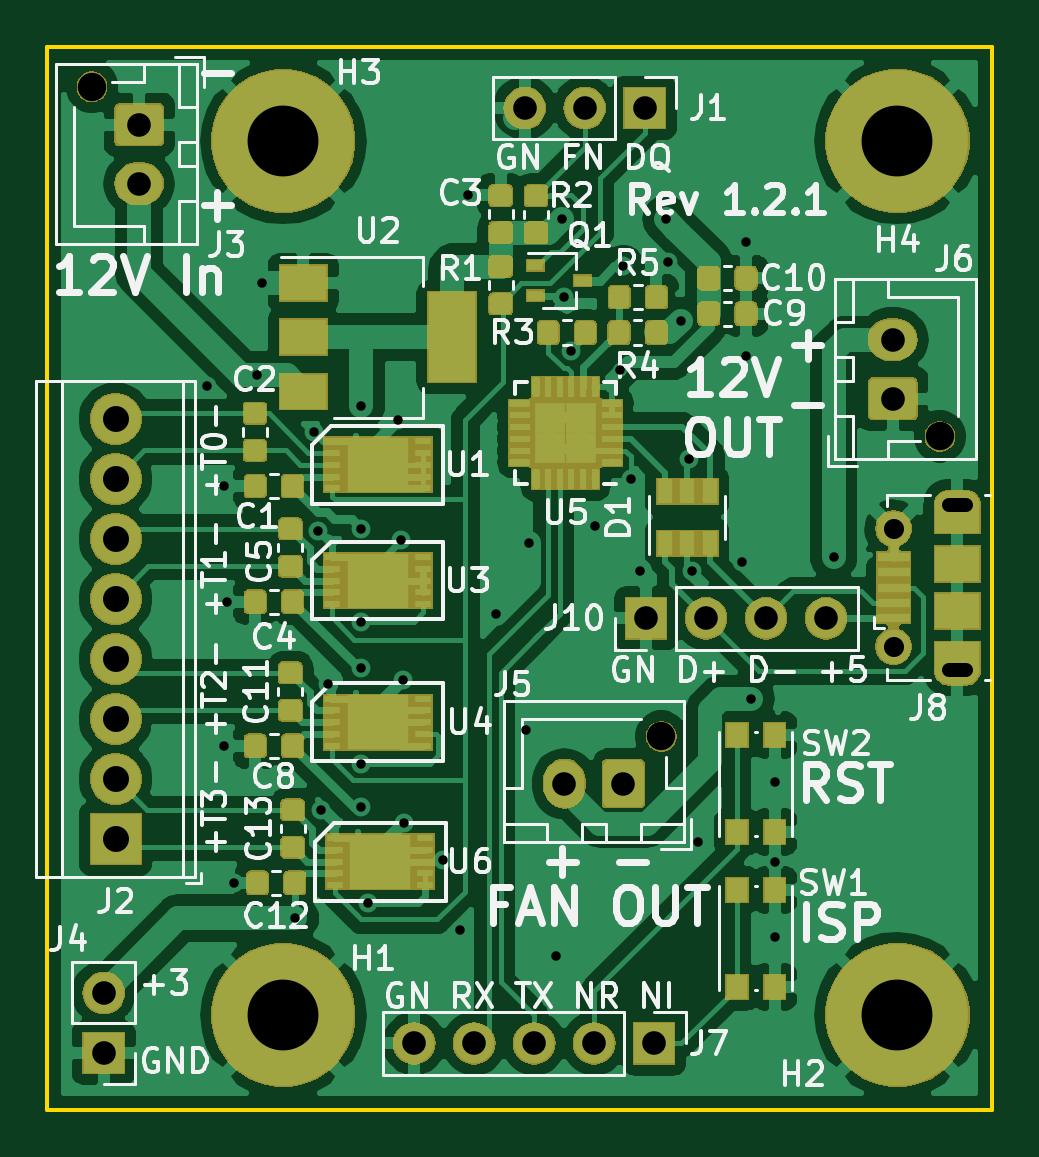
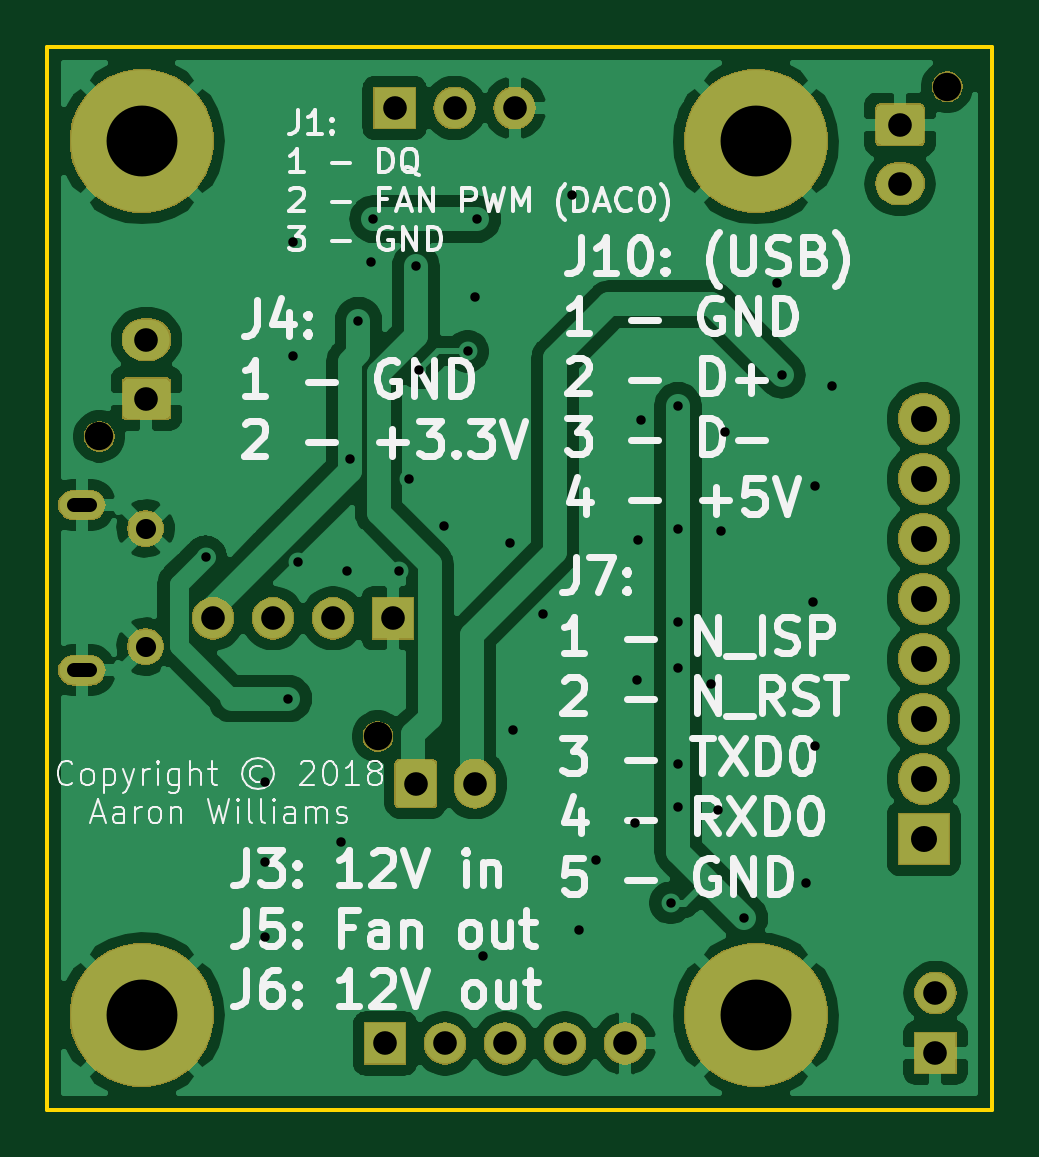
Circuit board: 9 layer files. Board 40.0 x 45.0 mm.
- bottom_copper: t962-B.Cu.gbr (90763 bytes)
- bottom_mask: t962-B.Mask.gbr (34427 bytes)
- bottom_silk: t962-B.SilkS.gbr (38311 bytes)
- outline: t962-Edge.Cuts.gbr (749 bytes)
- top_copper: t962-F.Cu.gbr (224315 bytes)
- top_mask: t962-F.Mask.gbr (73527 bytes)
- paste: t962-F.Paste.gbr (75890 bytes)
- top_silk: t962-F.SilkS.gbr (51999 bytes)
- drill: t962.drl (1656 bytes)

=== bottom_copper: t962-B.Cu.gbr (90763 bytes, source omitted) ===
=== bottom_mask: t962-B.Mask.gbr (34427 bytes, source omitted) ===
=== bottom_silk: t962-B.SilkS.gbr (38311 bytes, source omitted) ===
=== outline: t962-Edge.Cuts.gbr ===
G04 #@! TF.GenerationSoftware,KiCad,Pcbnew,5.0.2-5.0.2*
G04 #@! TF.CreationDate,2019-02-08T22:24:12-08:00*
G04 #@! TF.ProjectId,t962,74393632-2e6b-4696-9361-645f70636258,1.2.2*
G04 #@! TF.SameCoordinates,Original*
G04 #@! TF.FileFunction,Profile,NP*
%FSLAX46Y46*%
G04 Gerber Fmt 4.6, Leading zero omitted, Abs format (unit mm)*
G04 Created by KiCad (PCBNEW 5.0.2-5.0.2) date Fri 08 Feb 2019 10:24:12 PM PST*
%MOMM*%
%LPD*%
G01*
G04 APERTURE LIST*
%ADD10C,0.150000*%
G04 APERTURE END LIST*
D10*
X167900000Y-76100000D02*
X163800000Y-76100000D01*
X167900000Y-31100000D02*
X167900000Y-76100000D01*
X127900000Y-76100000D02*
X163800000Y-76100000D01*
X127900000Y-31100000D02*
X127900000Y-76100000D01*
X167900000Y-31100000D02*
X127900000Y-31100000D01*
M02*

=== top_copper: t962-F.Cu.gbr (224315 bytes, source omitted) ===
=== top_mask: t962-F.Mask.gbr (73527 bytes, source omitted) ===
=== paste: t962-F.Paste.gbr (75890 bytes, source omitted) ===
=== top_silk: t962-F.SilkS.gbr (51999 bytes, source omitted) ===
=== drill: t962.drl ===
M48
;DRILL file {KiCad 5.0.2-5.0.2} date Fri 08 Feb 2019 10:24:16 PM PST
;FORMAT={3:3/ absolute / metric / suppress leading zeros}
FMAT,2
METRIC,TZ
T1C0.400
T2C0.600
T3C0.850
T4C1.000
T5C1.100
T6C3.000
T7C1.200
%
G90
G05
T1
X134675Y-45475
X135400Y-49700
X135400Y-60700
X135500Y-54600
X135800Y-66500
X136800Y-45000
X137000Y-41100
X138400Y-68000
X139200Y-47400
X139371Y-51603
X139500Y-63400
X139800Y-58100
X141200Y-63300
X141200Y-46300
X141200Y-51500
X141200Y-55450
X141200Y-57400
X141200Y-61450
X141500Y-67350
X142775Y-46900
X142900Y-52000
X142950Y-57925
X143000Y-63950
X144682Y-65513
X145375Y-68475
X145700Y-37400
X146900Y-55100
X148175Y-60025
X148300Y-52100
X149450Y-69575
X149700Y-38400
X149800Y-41700
X150100Y-44000
X151100Y-51400
X152150Y-44800
X152300Y-40400
X152600Y-49400
X153000Y-53300
X154100Y-38400
X154200Y-40200
X154725Y-42700
X155076Y-48550
X155200Y-53300
X155450Y-64775
X157300Y-52925
X157487Y-44200
X157500Y-39380
X157700Y-58700
X158700Y-62225
X158700Y-65600
X158700Y-68775
X161200Y-52700
T3
X163737Y-51500
X163737Y-56500
T4
X130300Y-71160
X130300Y-73700
X163700Y-43500
X163700Y-46000
X131800Y-34400
X131800Y-36900
X143440Y-73300
X145980Y-73300
X148520Y-73300
X151060Y-73300
X153600Y-73300
X148120Y-33700
X150660Y-33700
X153200Y-33700
X149800Y-62300
X152300Y-62300
X153260Y-55300
X155800Y-55300
X158340Y-55300
X160880Y-55300
T5
X130800Y-46860
X130800Y-49400
X130800Y-51940
X130800Y-54480
X130800Y-57020
X130800Y-59560
X130800Y-62100
X130800Y-64640
T6
X163900Y-72100
X137900Y-35100
X163900Y-35100
X137900Y-72100
T7
X165700Y-47600
X129800Y-32800
X153900Y-60300
T2
X166088Y-50500G85X166788Y-50500
G05
X166788Y-57500G85X166088Y-57500
G05
T0
M30
